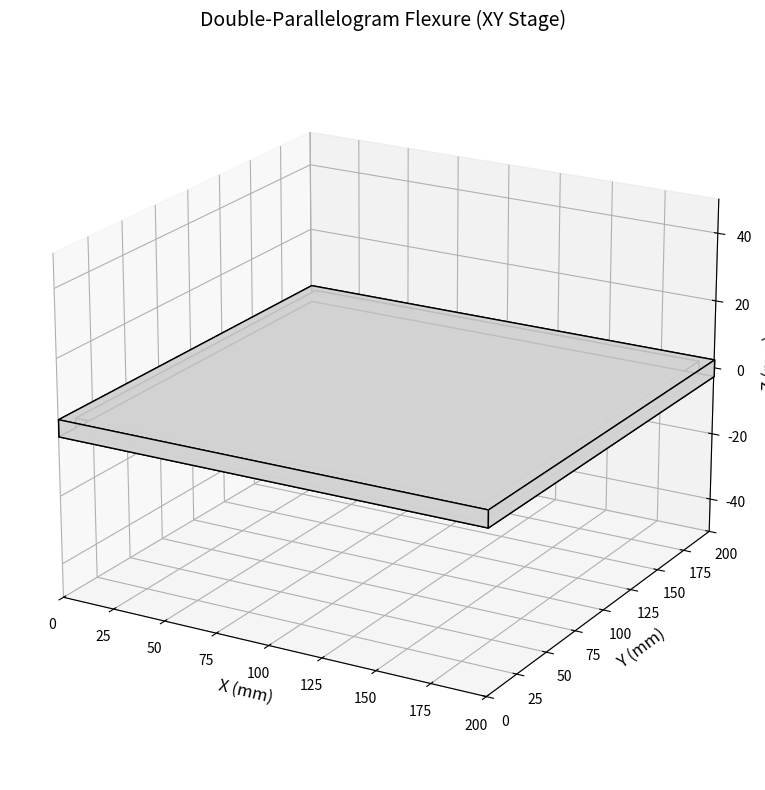

Reproduce this figure in Python.
import numpy as np
import matplotlib.pyplot as plt
from mpl_toolkits.mplot3d.art3d import Poly3DCollection
from scipy.optimize import minimize
"""
This script defines material and flexure parameter classes for a double-parallelogram XY flexure stage, provides routines to create and visualise the frame with straight cuboid beams in 3D, computes approximate X/Y deflections using simple beam theory, and optimises key geometry variables (outer sizes, beam lengths, widths, thickness) via L-BFGS-B to meet deflection and size constraints. The final design is plotted and reported.
"""

###############################################################################
# 1. PARAMETER + MATERIAL CLASSES
###############################################################################

class Material:
    """
    Basic material model (placeholder).
    """
    def __init__(self, young_modulus=7e10, poisson_ratio=0.34):
        self.young_modulus = young_modulus   # Pa
        self.poisson_ratio = poisson_ratio

class XYFlexureParams:
    """
    Parameters for a basic double-parallelogram XY flexure stage.

    Feel free to expand with:
      - # of beams in X or Y
      - beam 'serpentine' segments, etc.
    """
    def __init__(
        self,
        outer_size_x=200.0,     # Overall outer frame size in X (mm)
        outer_size_y=200.0,     # Overall outer frame size in Y (mm)
        beam_length_x=40.0,     # Effective length of X-axis beams (mm)
        beam_length_y=40.0,     # Effective length of Y-axis beams (mm)
        beam_width=5.0,         # Width of each beam (mm)
        beam_thickness=1.0,     # Thickness (Z dimension) of each beam (mm)
        frame_thickness=5.0,    # Z-thickness of frames (mm)
        gap=2.0                 # Gap around frames (mm)
    ):
        self.outer_size_x = outer_size_x
        self.outer_size_y = outer_size_y
        self.beam_length_x = beam_length_x
        self.beam_length_y = beam_length_y
        self.beam_width = beam_width
        self.beam_thickness = beam_thickness
        self.frame_thickness = frame_thickness
        self.gap = gap

###############################################################################
# 2. GEOMETRY CREATION / VISUALIZATION
###############################################################################

def add_cuboid(ax, vertices, color='gray', alpha=1.0, edgecolor='k'):
    """
    Utility: given 8 vertices of a rectangular block, add it as a Poly3DCollection.
    We'll define faces in the standard pattern [0,1,2,3], etc.
    """
    faces_idx = [
        [0,1,2,3],  # bottom
        [4,5,6,7],  # top
        [0,1,5,4],  # front
        [2,3,7,6],  # back
        [0,3,7,4],  # left
        [1,2,6,5],  # right
    ]
    for f in faces_idx:
        face_coords = [vertices[i] for i in f]
        poly = Poly3DCollection([face_coords], facecolors=color, edgecolors=edgecolor, alpha=alpha)
        ax.add_collection3d(poly)

def visualize_double_parallelogram(params: XYFlexureParams, save_path=None):
    """
    Draw a simple double-parallelogram flexure stage for 2D (X, Y) motion.
    In a real design, you'd replace these straight beams with serpentine beams, etc.
    """
    fig = plt.figure(figsize=(10, 8))
    ax = fig.add_subplot(projection='3d')

    # For convenience
    ox = params.outer_size_x
    oy = params.outer_size_y
    tF = params.frame_thickness
    tB = params.beam_thickness
    wB = params.beam_width
    gap = params.gap

    # Outer frame:
    outer_rect = np.array([
        [0, 0, -tF/2],
        [ox, 0, -tF/2],
        [ox, oy, -tF/2],
        [0, oy, -tF/2],
        [0, 0, tF/2],
        [ox, 0, tF/2],
        [ox, oy, tF/2],
        [0, oy, tF/2],
    ])
    add_cuboid(ax, outer_rect, color='lightgray', alpha=0.9)

    # Inner rectangle (outer frame "hole"):
    # We'll just show it as a second block for brevity
    irx1, iry1 = (tF, tF)
    irx2, iry2 = (ox - tF, oy - tF)
    inner_rect = np.array([
        [irx1, iry1, -tF/2],
        [irx2, iry1, -tF/2],
        [irx2, iry2, -tF/2],
        [irx1, iry2, -tF/2],
        [irx1, iry1, tF/2],
        [irx2, iry1, tF/2],
        [irx2, iry2, tF/2],
        [irx1, iry2, tF/2],
    ])
    add_cuboid(ax, inner_rect, color='lightgray', alpha=0.9)

    # Intermediate frame:
    int_wx = params.beam_length_x
    int_x1 = irx1 + gap
    int_x2 = int_x1 + int_wx
    int_ly1 = tF + gap
    int_ly2 = oy - tF - gap
    intermediate_rect = np.array([
        [int_x1, int_ly1, -tF/2],
        [int_x2, int_ly1, -tF/2],
        [int_x2, int_ly2, -tF/2],
        [int_x1, int_ly2, -tF/2],
        [int_x1, int_ly1, tF/2],
        [int_x2, int_ly1, tF/2],
        [int_x2, int_ly2, tF/2],
        [int_x1, int_ly2, tF/2],
    ])
    add_cuboid(ax, intermediate_rect, color='orange', alpha=0.6)

    # X-beams (just two beams, top/bottom):
    x_beam_x1 = int_x1
    x_beam_x2 = x_beam_x1 + tB
    # Top
    top_beam_y1 = int_ly2
    top_beam_y2 = top_beam_y1 + wB
    top_beam = np.array([
        [x_beam_x1, top_beam_y1, -tB/2],
        [x_beam_x2, top_beam_y1, -tB/2],
        [x_beam_x2, top_beam_y2, -tB/2],
        [x_beam_x1, top_beam_y2, -tB/2],
        [x_beam_x1, top_beam_y1, tB/2],
        [x_beam_x2, top_beam_y1, tB/2],
        [x_beam_x2, top_beam_y2, tB/2],
        [x_beam_x1, top_beam_y2, tB/2],
    ])
    add_cuboid(ax, top_beam, color='cornflowerblue', alpha=0.8)

    # Bottom
    bot_beam_y2 = int_ly1
    bot_beam_y1 = bot_beam_y2 - wB
    bot_beam = np.array([
        [x_beam_x1, bot_beam_y1, -tB/2],
        [x_beam_x2, bot_beam_y1, -tB/2],
        [x_beam_x2, bot_beam_y2, -tB/2],
        [x_beam_x1, bot_beam_y2, -tB/2],
        [x_beam_x1, bot_beam_y1, tB/2],
        [x_beam_x2, bot_beam_y1, tB/2],
        [x_beam_x2, bot_beam_y2, tB/2],
        [x_beam_x1, bot_beam_y2, tB/2],
    ])
    add_cuboid(ax, bot_beam, color='cornflowerblue', alpha=0.8)

    # Inner stage:
    st_x1 = int_x1 + gap
    st_x2 = int_x2 - gap
    st_y_c = (int_ly1 + int_ly2)/2
    st_h = params.beam_length_y
    st_y1 = st_y_c - st_h/2
    st_y2 = st_y_c + st_h/2
    stage_rect = np.array([
        [st_x1, st_y1, -tF/2],
        [st_x2, st_y1, -tF/2],
        [st_x2, st_y2, -tF/2],
        [st_x1, st_y2, -tF/2],
        [st_x1, st_y1, tF/2],
        [st_x2, st_y1, tF/2],
        [st_x2, st_y2, tF/2],
        [st_x1, st_y2, tF/2],
    ])
    add_cuboid(ax, stage_rect, color='green', alpha=0.7)

    # Y-beams (just two beams, left/right):
    left_beam_x2 = st_x1
    left_beam_x1 = left_beam_x2 - wB
    left_beam_y1 = st_y_c - tB/2
    left_beam_y2 = left_beam_y1 + tB
    left_beam = np.array([
        [left_beam_x1, left_beam_y1, -tB/2],
        [left_beam_x2, left_beam_y1, -tB/2],
        [left_beam_x2, left_beam_y2, -tB/2],
        [left_beam_x1, left_beam_y2, -tB/2],
        [left_beam_x1, left_beam_y1, tB/2],
        [left_beam_x2, left_beam_y1, tB/2],
        [left_beam_x2, left_beam_y2, tB/2],
        [left_beam_x1, left_beam_y2, tB/2],
    ])
    add_cuboid(ax, left_beam, color='red', alpha=0.8)

    right_beam_x1 = st_x2
    right_beam_x2 = right_beam_x1 + wB
    right_beam_y1 = st_y_c - tB/2
    right_beam_y2 = right_beam_y1 + tB
    right_beam = np.array([
        [right_beam_x1, right_beam_y1, -tB/2],
        [right_beam_x2, right_beam_y1, -tB/2],
        [right_beam_x2, right_beam_y2, -tB/2],
        [right_beam_x1, right_beam_y2, -tB/2],
        [right_beam_x1, right_beam_y1, tB/2],
        [right_beam_x2, right_beam_y1, tB/2],
        [right_beam_x2, right_beam_y2, tB/2],
        [right_beam_x1, right_beam_y2, tB/2],
    ])
    add_cuboid(ax, right_beam, color='red', alpha=0.8)

    ax.set_title("Double-Parallelogram Flexure (XY Stage)", fontsize=14)
    ax.set_xlabel("X (mm)", fontsize=12)
    ax.set_ylabel("Y (mm)", fontsize=12)
    ax.set_zlabel("Z (mm)", fontsize=12)

    ax.set_xlim(0, ox)
    ax.set_ylim(0, oy)
    ax.set_zlim(-max(ox, oy)/4, max(ox, oy)/4)
    ax.view_init(elev=20, azim=-60)
    plt.tight_layout()

    if save_path:
        plt.savefig(save_path, dpi=300, bbox_inches='tight')
    plt.show()

###############################################################################
# 3. DEFLECTION / STIFFNESS CALCULATION (SIMPLE PLACEHOLDER)
###############################################################################

def calculate_deflections_2d(params: XYFlexureParams, material: Material, Fx, Fy):
    """
    Return (x_deflection, y_deflection, z_deflection) for loads Fx, Fy.

    WARNING: This is a toy placeholder model:
    - We treat each axis as a pair (or two pairs) of beams with "effective length"
      in the bending direction, ignoring more complex geometry.
    - We pretend Z is stiff, returning near-zero if thickness is above some threshold.
    - For a real design, you'd do a more thorough analysis or FEA.

    Example approach for each axis:
    - X-axis beams are 'vertical' columns (height ~ beam_length_x),
      second moment depends on beam_width / beam_thickness, etc.
    - Y-axis beams are 'horizontal' columns (length ~ beam_length_y).
    - Then combine to find net deflection in X, Y.

    We'll just do a single-axis beam formula:
        k = (E * I) / (L^3) * factor
    and interpret it for X or Y.

    Return (x_def, y_def, z_def).
    """
    E = material.young_modulus  # Pa
    # Convert mm to meters for SI-based formula
    Lx = params.beam_length_x / 1000.0
    Ly = params.beam_length_y / 1000.0
    t = params.beam_thickness / 1000.0
    w = params.beam_width / 1000.0

    # For "vertical" beams in X, let's say the bending axis is around "z",
    # so second moment is I_z = (t * w^3)/12 or something.
    # We'll pick one. Let's define I_x = (t * w^3)/12
    I_x = (t * (w**3)) / 12.0
    # Similarly for Y beams, if they bend around z as well:
    I_y = (t * (w**3)) / 12.0

    # We'll do a simple cantilever formula for each pair. Real double‐parallelograms
    # have 2 or 4 beams per axis, which changes the factor. We'll just guess a factor.
    # For a pair of beams in parallel, total k ~ 2 * (3 E I / L^3).
    # We'll do that for each axis:
    k_x = 2.0 * (3.0 * E * I_x) / (Lx**3)  # N/m
    k_y = 2.0 * (3.0 * E * I_y) / (Ly**3)  # N/m

    # Deflection for Fx: x_def = Fx / k_x, similarly for y.
    # Convert Fx from N to consistent units, then deflection from m to mm.
    x_def = 0
    y_def = 0
    if k_x > 1e-12:
        x_def = (Fx / k_x) * 1000.0  # in mm
    if k_y > 1e-12:
        y_def = (Fy / k_y) * 1000.0  # in mm

    # For Z deflection, let's do a quick hack: assume it's extremely stiff if
    # tB >= 1 mm. We'll just say z_def = 0.0 for demonstration.
    # In practice, you'd compute or test an out‐of‐plane bending mode.
    z_def = 0.0

    return x_def, y_def, z_def

###############################################################################
# 4. OBJECTIVE FUNCTION FOR OPTIMIZATION
###############################################################################

def objective_function_2d(x, material):
    """
    We interpret x as:
        x[0] = outer_size_x
        x[1] = outer_size_y
        x[2] = beam_length_x
        x[3] = beam_length_y
        x[4] = beam_width
        x[5] = beam_thickness

    We'll keep frame_thickness, gap fixed for now (or you can add them as free vars).
    We'll:
      - Build a params object
      - Compute deflections in X & Y for 2 N
      - Check if deflection >= 38 mm
      - Check bounding box <= 250 mm
      - Penalize out-of-plane deflection at 3N
    """
    # Unpack
    outer_size_x = x[0]
    outer_size_y = x[1]
    beam_length_x = x[2]
    beam_length_y = x[3]
    beam_width = x[4]
    beam_thickness = x[5]

    # Basic sanity bounds (the optimizer also has bounds, but let's clamp a bit).
    if outer_size_x < 1 or outer_size_y < 1:
        return 1e9  # huge penalty

    # Create a parameter set
    # (keeping frame_thickness = 5, gap=2 fixed for demonstration)
    params = XYFlexureParams(
        outer_size_x=outer_size_x,
        outer_size_y=outer_size_y,
        beam_length_x=beam_length_x,
        beam_length_y=beam_length_y,
        beam_width=beam_width,
        beam_thickness=beam_thickness,
        frame_thickness=5.0,
        gap=2.0
    )

    # 1) Check bounding box <= 250 x 250
    penalty = 0.0
    if outer_size_x > 250:
        penalty += 10000*(outer_size_x - 250)
    if outer_size_y > 250:
        penalty += 10000*(outer_size_y - 250)

    # 2) Calculate deflections for Fx=2N, Fy=2N
    Fx, Fy = 2.0, 2.0
    x_def_2N, y_def_2N, z_def_2N = calculate_deflections_2d(params, material, Fx, Fy)

    # We want x_def_2N >= 38 mm, y_def_2N >= 38 mm
    if x_def_2N < 38.0:
        penalty += 5000*(38.0 - x_def_2N)
    if y_def_2N < 38.0:
        penalty += 5000*(38.0 - y_def_2N)

    # 3) Check Z deflection at 3N => should be ~0
    Fx_z, Fy_z = 0.0, 0.0  # assume load is purely out-of-plane if you want
    # but let's do a kludge: we can just call the same function or skip
    # For demonstration, let's just say if beam_thickness < 1 mm we add penalty:
    if beam_thickness < 1.0:
        penalty += 5000*(1.0 - beam_thickness)

    # 4) If you want, add penalty for big or tiny beam_width, etc.
    # We'll skip that or keep minimal.  
    if beam_width < 0.5:
        penalty += 1000*(0.5 - beam_width)

    return penalty

###############################################################################
# 5. OPTIMIZATION ROUTINE + MAIN
###############################################################################

def optimize_2d_flexure(material):
    """
    Run a simple optimization over [outer_size_x, outer_size_y, beam_length_x,
    beam_length_y, beam_width, beam_thickness].
    """
    # Initial guess
    x0 = [200, 200, 40, 40, 5, 1]

    # Bounds: (min, max) for each variable
    # outer_size_x -> (100, 250)
    # outer_size_y -> (100, 250)
    # beam_length_x -> (10, 100)
    # beam_length_y -> (10, 100)
    # beam_width -> (0.5, 20)
    # beam_thickness -> (0.1, 5)
    bounds = [
        (100, 250),  # outer_size_x
        (100, 250),  # outer_size_y
        (10, 100),   # beam_length_x
        (10, 100),   # beam_length_y
        (0.5, 20),   # beam_width
        (0.1, 5)     # beam_thickness
    ]

    res = minimize(
        objective_function_2d,
        x0,
        args=(material,),
        method='L-BFGS-B',
        bounds=bounds,
        options={'ftol':1e-6, 'maxiter':200}
    )
    return res

def main():
    # Create a material
    mat = Material(young_modulus=7e10, poisson_ratio=0.34)

    print("Starting 2D flexure optimization...")
    result = optimize_2d_flexure(mat)
    print("Optimization finished.")
    print("Best penalty =", result.fun)
    print("Optimized variables (outer_size_x, outer_size_y, beam_length_x, beam_length_y, beam_width, beam_thickness):")
    print(result.x)

    # Build final params
    best_x = result.x
    final_params = XYFlexureParams(
        outer_size_x=best_x[0],
        outer_size_y=best_x[1],
        beam_length_x=best_x[2],
        beam_length_y=best_x[3],
        beam_width=best_x[4],
        beam_thickness=best_x[5],
        frame_thickness=5.0, # fixed in this example
        gap=2.0
    )

    # Visualize final design
    visualize_double_parallelogram(final_params, save_path="final_2D_flexure.png")

    # For demonstration, let's check X, Y deflection at 2N
    Fx, Fy = 2.0, 2.0
    x_def, y_def, z_def = calculate_deflections_2d(final_params, mat, Fx, Fy)
    print(f"Deflections at 2N => X: {x_def:.2f} mm, Y: {y_def:.2f} mm, Z: {z_def:.2f} mm")

if __name__ == "__main__":
    main()
